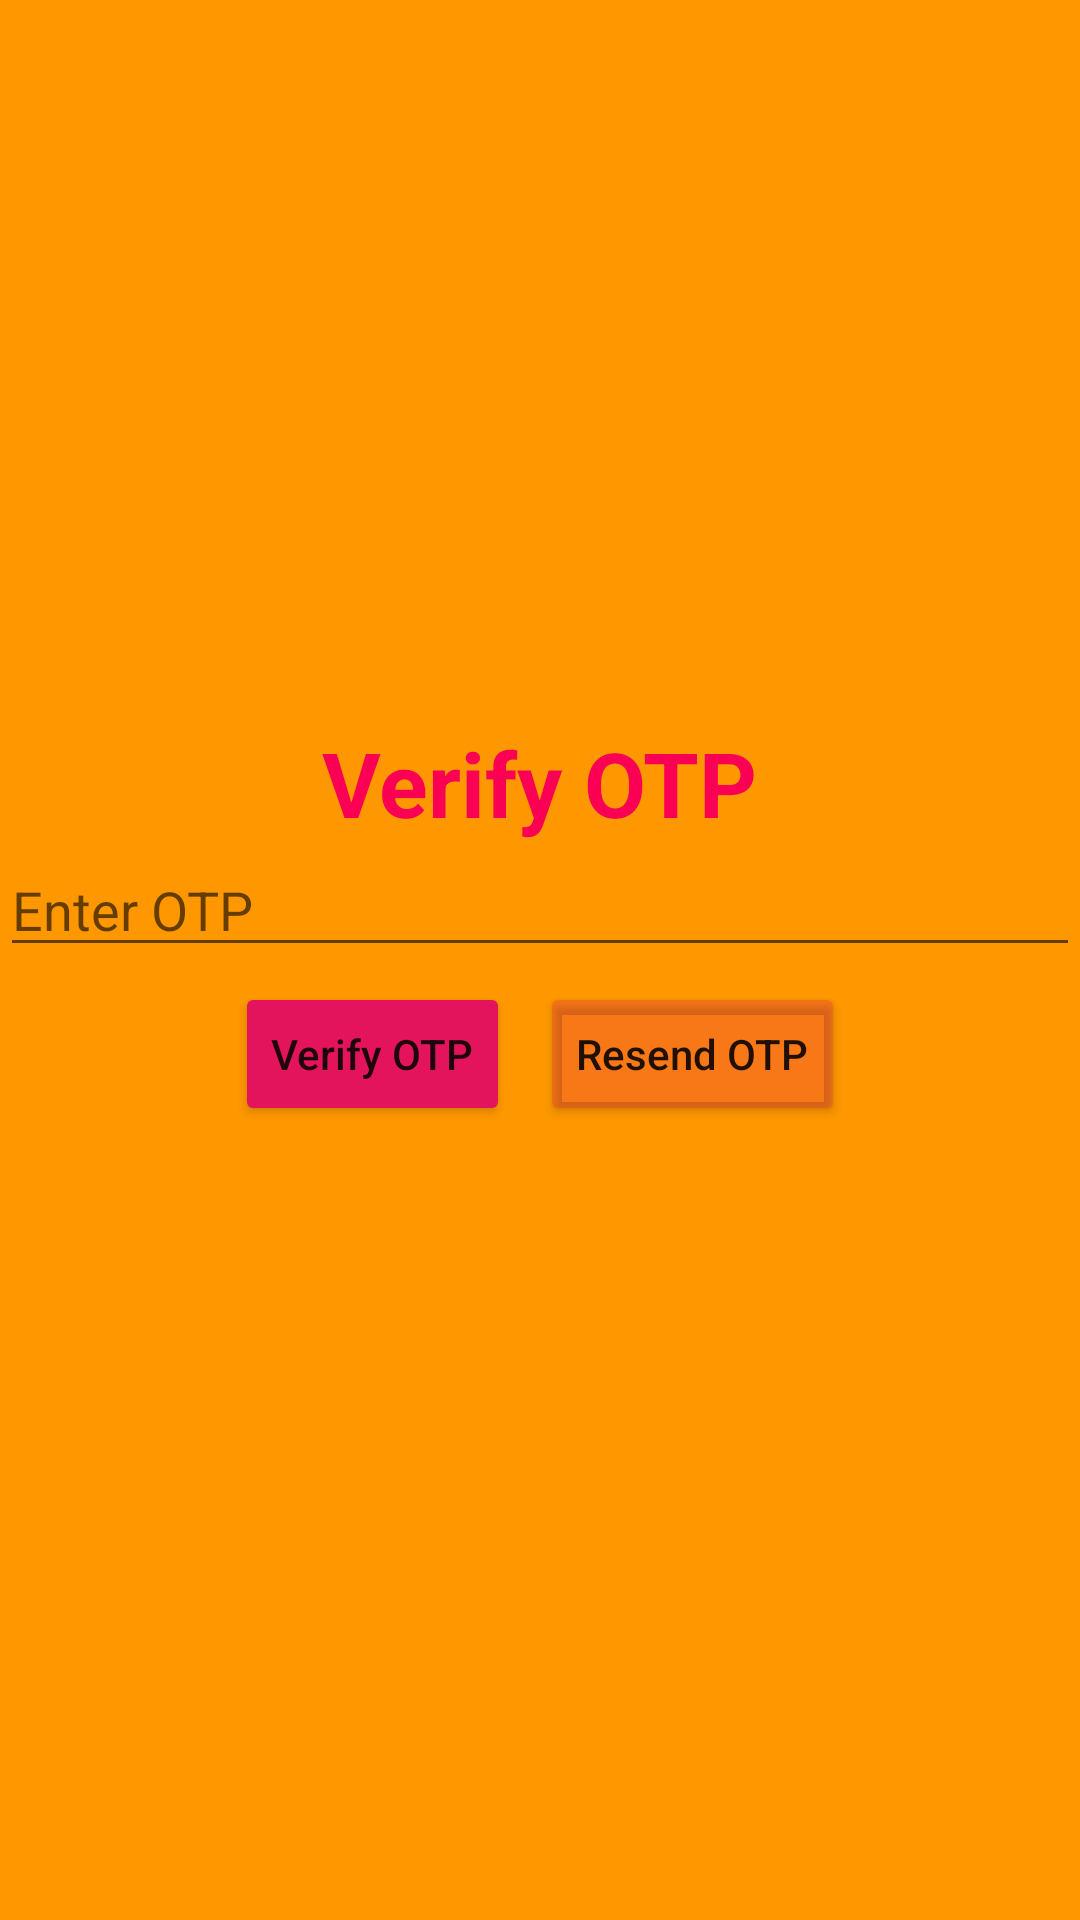

Write the Android layout XML for this screen, with the resource values it uses.
<!-- AndroidManifest.xml: application theme Theme.FoodDonation -->
<!-- res/layout/activity_otp.xml -->
<?xml version="1.0" encoding="utf-8"?>
<androidx.constraintlayout.widget.ConstraintLayout
    xmlns:android="http://schemas.android.com/apk/res/android"
    xmlns:tools="http://schemas.android.com/tools"
    xmlns:app="http://schemas.android.com/apk/res-auto"
    android:background="?attr/background"
    android:layout_width="match_parent"
    android:layout_height="match_parent"
    tools:context=".signin">
    <LinearLayout
        android:layout_width="match_parent"
        android:layout_height="wrap_content"
        android:orientation="vertical"
        app:layout_constraintBottom_toBottomOf="parent"
        app:layout_constraintLeft_toLeftOf="parent"
        app:layout_constraintRight_toRightOf="parent"
        app:layout_constraintTop_toTopOf="parent"
        android:gravity="center_horizontal">

        <TextView
            android:layout_width="wrap_content"
            android:layout_height="wrap_content"
            android:text="@string/verify_otp"
            android:textColor="#FA0055"
            android:textSize="30sp"
            android:textStyle="bold"/>
        <EditText
            android:layout_width="match_parent"
            android:layout_height="wrap_content"
            android:inputType="number"
            android:hint="@string/enter_otp"
            android:autofillHints="false"
            android:id="@+id/otp" />
        <LinearLayout android:layout_width="wrap_content"
            android:layout_height="wrap_content">
        <Button
            android:layout_width="wrap_content"
            android:layout_height="wrap_content"
            android:text="@string/verify_otp"
            android:textAllCaps="false"
            android:layout_margin="5dp"
            android:id="@+id/verify_btn"
            android:backgroundTint="#E3145B" />
            <Button
            android:layout_width="wrap_content"
            android:layout_height="wrap_content"
            android:text="@string/resend_otp"
            android:textAllCaps="false"
            android:layout_margin="5dp"
            android:id="@+id/resend_otp"
            android:backgroundTint="@color/custom_purple_trans"
            android:clickable="false"/>
            </LinearLayout>
        <TextView
            android:layout_width="wrap_content"
            android:layout_height="wrap_content"
            android:id="@+id/otp_number" />
    </LinearLayout>
</androidx.constraintlayout.widget.ConstraintLayout>
<!-- resources referenced by this layout -->
<resources>
  <color name="custom_purple_trans">#40E3145B</color>
  <string name="enter_otp">Enter OTP</string>
  <string name="resend_otp">Resend OTP</string>
  <string name="verify_otp">Verify OTP</string>
  <style name="Theme.FoodDonation" parent="Theme.MaterialComponents.DayNight.NoActionBar">
          <item name="android:forceDarkAllowed" tools:targetApi="q">false</item>
          
          <item name="colorPrimary">@color/custom_purple</item>
          <item name="colorPrimaryVariant">@color/purple_700</item>
          <item name="colorOnPrimary">@color/white</item>
          
          <item name="colorSecondary">@color/teal_200</item>
          <item name="colorSecondaryVariant">@color/teal_700</item>
          <item name="colorOnSecondary">@color/black</item>
          
          <item name="android:statusBarColor" tools:targetApi="l">?attr/background</item>
          
          <item name="textFillColor">@color/black</item>
          <item name="background">@color/background</item>
      </style>
  <color name="custom_purple">#E3145B</color>
  <color name="purple_700">#FF3700B3</color>
  <color name="white">#FFFFFFFF</color>
  <color name="teal_200">#FF03DAC5</color>
  <color name="teal_700">#FF018786</color>
  <color name="black">#FF000000</color>
  <color name="background">#FF9800</color>
</resources>
